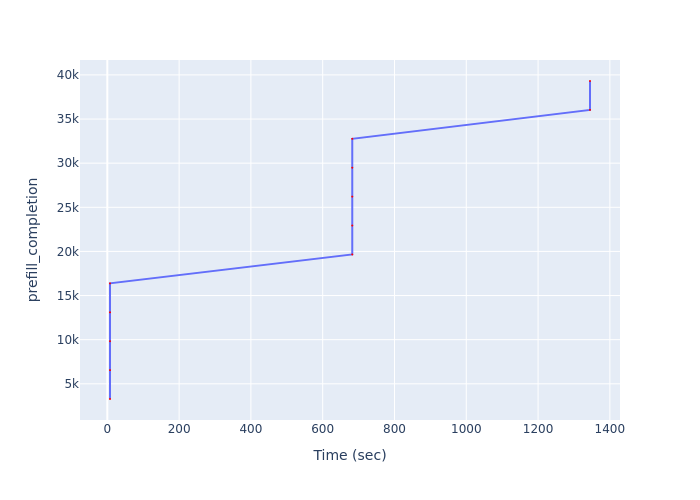

Values plotted in this chart, from the file beside it:
Time (sec), prefill_completion
7.488, 3276
7.488, 6552
7.488, 9828
7.488, 13104
7.488, 16380
682.4, 19656
682.4, 22932
682.4, 26208
682.4, 29484
682.4, 32760
1345, 36036
1345, 39312
